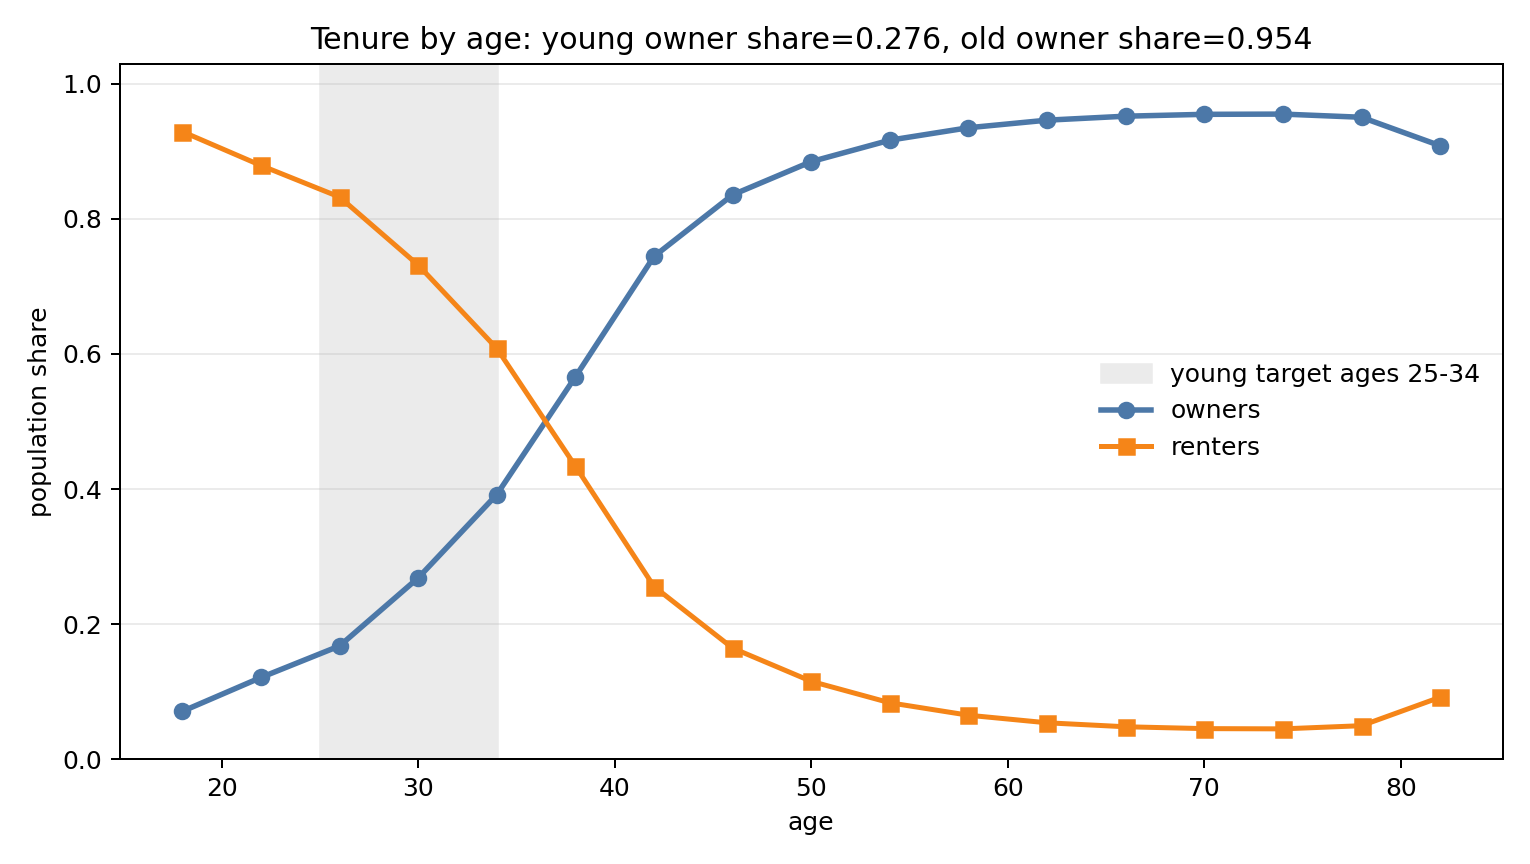

The file beside this chart, header and first rows:
age, renter_share, owner_share, renter_mass, owner_mass, mass
18.0, 0.9292, 0.07077, 0.05736, 0.004369, 0.06173
22.0, 0.8791, 0.1209, 0.05427, 0.007464, 0.06173
26.0, 0.8323, 0.1677, 0.05138, 0.01035, 0.06173
30.0, 0.7316, 0.2684, 0.04516, 0.01657, 0.06173
34.0, 0.6082, 0.3918, 0.03754, 0.02419, 0.06173
38.0, 0.4337, 0.5663, 0.02678, 0.03496, 0.06173
42.0, 0.2555, 0.7445, 0.01577, 0.04596, 0.06173
46.0, 0.1643, 0.8357, 0.01014, 0.05159, 0.06173
50.0, 0.1152, 0.8848, 0.00711, 0.05462, 0.06173
54.0, 0.0834, 0.9166, 0.005148, 0.05659, 0.06173
58.0, 0.06497, 0.935, 0.004011, 0.05772, 0.06173
62.0, 0.05377, 0.9462, 0.003319, 0.05841, 0.06173
66.0, 0.04788, 0.9521, 0.002956, 0.05878, 0.06173
70.0, 0.04514, 0.9549, 0.002617, 0.05536, 0.05798
74.0, 0.04477, 0.9552, 0.002384, 0.05087, 0.05325
78.0, 0.04947, 0.9505, 0.002331, 0.04479, 0.04712
82.0, 0.0916, 0.9084, 0.003583, 0.03553, 0.03912
